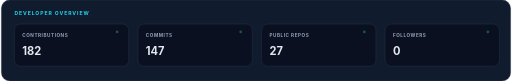
t = 0.00 s
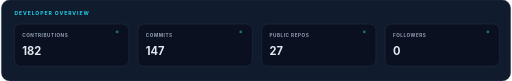
t = 0.30 s
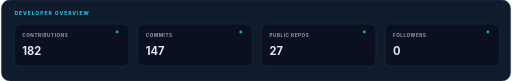
t = 0.90 s
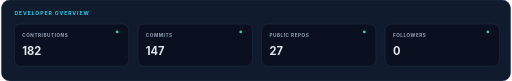
t = 1.20 s
t = 1.50 s: frame unchanged from t = 0.90 s, image omitted
t = 2.10 s: frame unchanged from t = 0.30 s, image omitted

The animated SVG that drew these frames (rendered in a browser with its animation timeline set to each time). Animation: 4 SMIL elements (animate=4); one cycle of 2.40 s, repeats indefinitely.

<svg xmlns="http://www.w3.org/2000/svg" width="1100" height="175" viewBox="0 0 1100 175" role="img" aria-labelledby="title desc"><title id="title">Aarit Gupta developer activity overview</title><desc id="desc">Animated aarit gupta developer activity overview for Aarit Gupta.</desc><defs><linearGradient id="accent"><stop stop-color="#22d3ee"/><stop offset="1" stop-color="#a78bfa"/></linearGradient></defs><rect width="1100" height="175" rx="18" fill="#111b2e" stroke="#26364e"/><text x="28" y="32" font-family="Inter,Segoe UI,Arial,sans-serif" font-size="11" font-weight="700" fill="#22d3ee" letter-spacing="2">DEVELOPER OVERVIEW</text><rect x="28" y="52" width="247" height="91" rx="13" fill="#0a101f" stroke="#26364e"/><text x="45" y="79" font-family="Inter,Segoe UI,Arial,sans-serif" font-size="10" font-weight="700" fill="#94a3b8" letter-spacing="1.2">CONTRIBUTIONS</text><text x="45" y="119" font-family="Inter,Segoe UI,Arial,sans-serif" font-size="24" font-weight="700" fill="#e2e8f0">182</text><circle cx="250" cy="69" r="3" fill="#34d399"><animate attributeName="opacity" values=".35;1;.35" dur="2.4s" repeatCount="indefinite"/></circle><rect x="295" y="52" width="247" height="91" rx="13" fill="#0a101f" stroke="#26364e"/><text x="312" y="79" font-family="Inter,Segoe UI,Arial,sans-serif" font-size="10" font-weight="700" fill="#94a3b8" letter-spacing="1.2">COMMITS</text><text x="312" y="119" font-family="Inter,Segoe UI,Arial,sans-serif" font-size="24" font-weight="700" fill="#e2e8f0">147</text><circle cx="517" cy="69" r="3" fill="#34d399"><animate attributeName="opacity" values=".35;1;.35" dur="2.4s" repeatCount="indefinite"/></circle><rect x="562" y="52" width="247" height="91" rx="13" fill="#0a101f" stroke="#26364e"/><text x="579" y="79" font-family="Inter,Segoe UI,Arial,sans-serif" font-size="10" font-weight="700" fill="#94a3b8" letter-spacing="1.2">PUBLIC REPOS</text><text x="579" y="119" font-family="Inter,Segoe UI,Arial,sans-serif" font-size="24" font-weight="700" fill="#e2e8f0">27</text><circle cx="784" cy="69" r="3" fill="#34d399"><animate attributeName="opacity" values=".35;1;.35" dur="2.4s" repeatCount="indefinite"/></circle><rect x="829" y="52" width="247" height="91" rx="13" fill="#0a101f" stroke="#26364e"/><text x="846" y="79" font-family="Inter,Segoe UI,Arial,sans-serif" font-size="10" font-weight="700" fill="#94a3b8" letter-spacing="1.2">FOLLOWERS</text><text x="846" y="119" font-family="Inter,Segoe UI,Arial,sans-serif" font-size="24" font-weight="700" fill="#e2e8f0">0</text><circle cx="1051" cy="69" r="3" fill="#34d399"><animate attributeName="opacity" values=".35;1;.35" dur="2.4s" repeatCount="indefinite"/></circle></svg>
